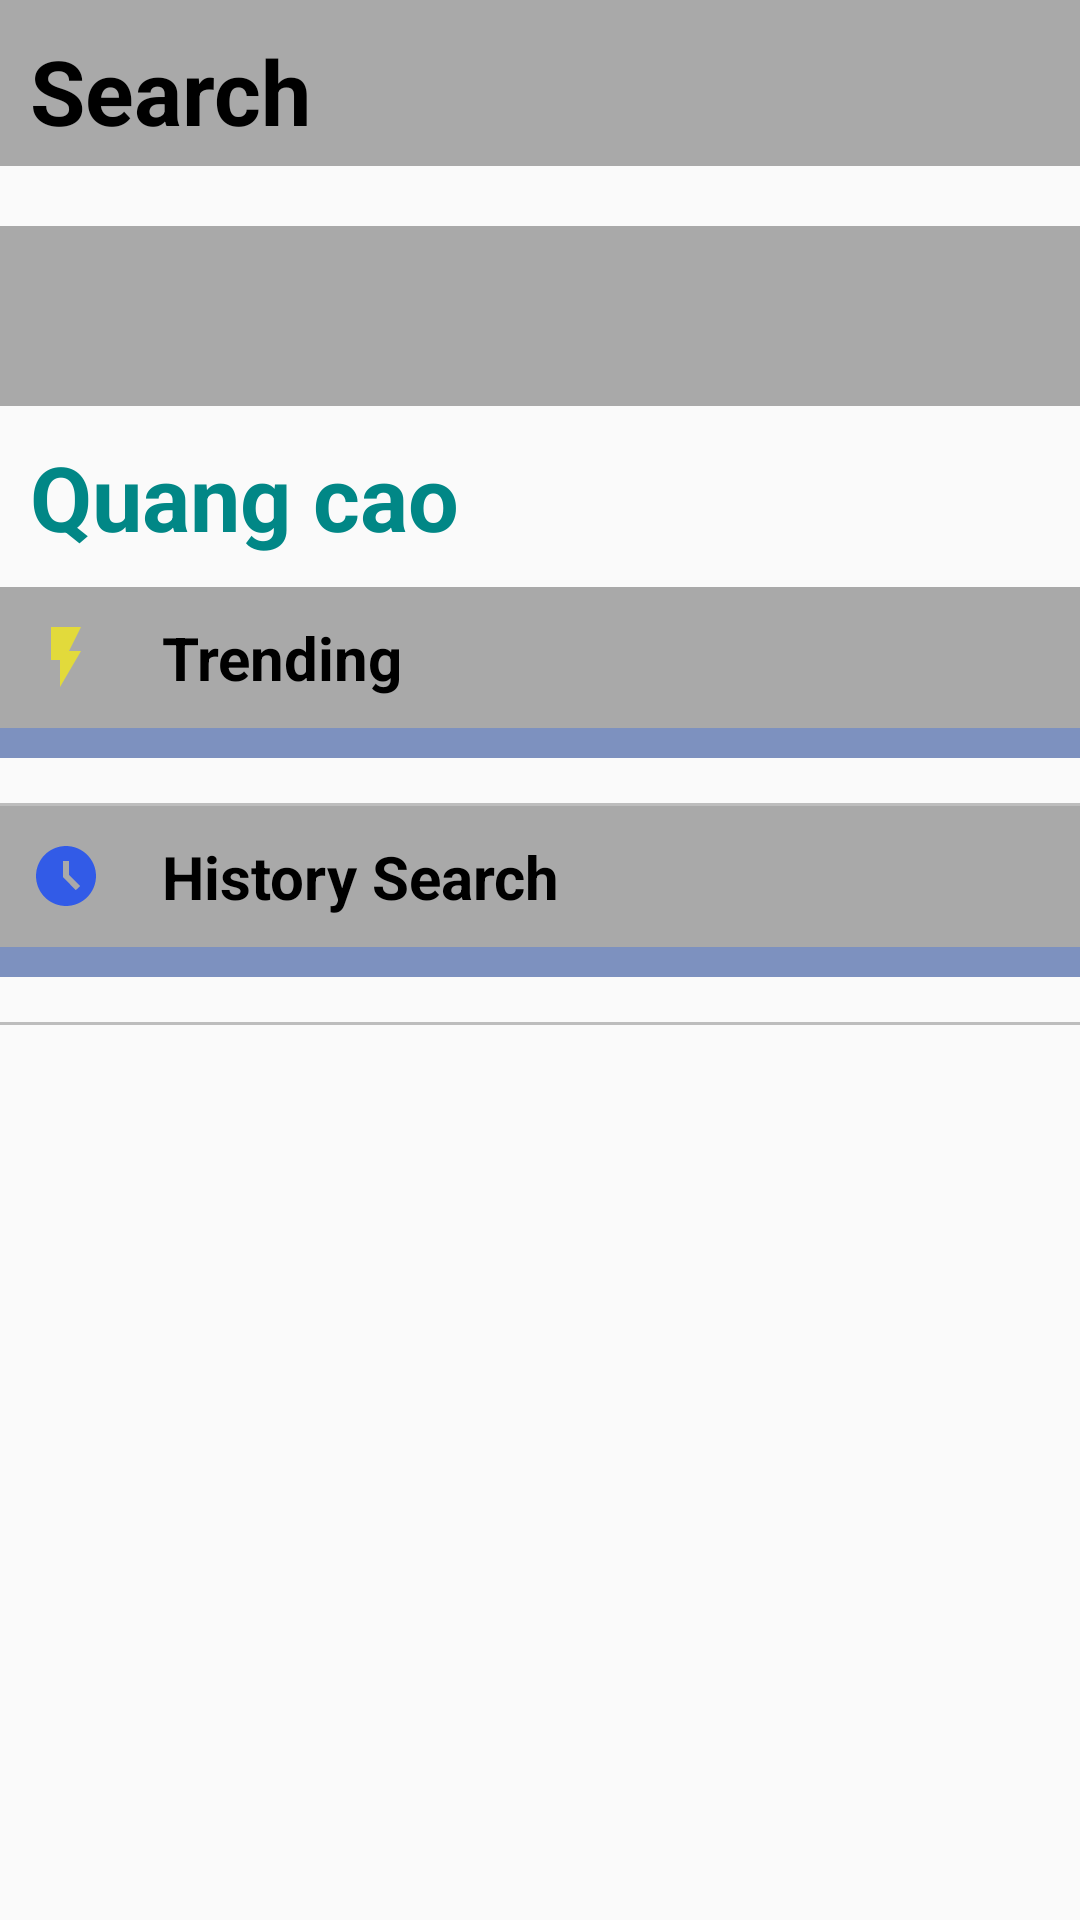

Layout XML and referenced resources for this Android screen:
<!-- AndroidManifest.xml: application theme Apptheme -->
<!-- res/layout/fragment_search.xml -->
<?xml version="1.0" encoding="utf-8"?>
<FrameLayout xmlns:android="http://schemas.android.com/apk/res/android"
    xmlns:tools="http://schemas.android.com/tools"
    android:layout_width="match_parent"
    android:layout_height="match_parent"
    tools:context=".fragment.MoreFragment"
    android:fillViewport="true"
    android:fitsSystemWindows="true"
    android:scrollbars="none"
    >
    <RelativeLayout
        android:id="@+id/blockSearchTitle"
        android:layout_width="match_parent"
        android:layout_height="wrap_content"
        >
        <LinearLayout
            android:id="@+id/searchTitle"
            android:layout_width="match_parent"
            android:layout_height="wrap_content"
            android:orientation="vertical"
            android:background="@color/dark_grey"
            >

            <TextView
                android:id="@+id/textSearch"
                android:layout_width="wrap_content"
                android:layout_height="wrap_content"
                android:text="Search"
                android:textSize="30sp"
                android:textStyle="bold"
                android:textColor="@color/black"
                android:padding="5dp"
                android:layout_marginTop="5dp"
                android:layout_marginStart="5dp"
                android:drawablePadding="20dp"
                android:drawableStart="@drawable/arrowback"
                />
        </LinearLayout>

        <LinearLayout
            android:id="@+id/inputTextSearch"
            android:layout_width="match_parent"
            android:layout_height="wrap_content"
            android:orientation="vertical"
            android:layout_below="@+id/searchTitle"
            android:layout_marginTop="20dp"
            >
            <EditText
                android:layout_width="match_parent"
                android:layout_height="60dp"
                android:background="@color/dark_grey"
                android:drawablePadding="20dp"
                android:drawableStart="@drawable/ic_baseline_search"
                android:paddingLeft="20dp"
                />
            <TextView
                android:layout_width="match_parent"
                android:layout_height="wrap_content"
                android:text="Quang cao"
                android:textSize="30sp"
                android:textStyle="bold"
                android:textColor="@color/teal_700"
                android:padding="10dp"/>



        </LinearLayout>

        <LinearLayout
            android:id="@+id/trendingTitle"
            android:layout_width="match_parent"
            android:layout_height="wrap_content"
            android:orientation="vertical"
            android:layout_below="@id/inputTextSearch"
            android:background="@color/dark_grey"
            >
            <TextView
                android:layout_width="wrap_content"
                android:layout_height="wrap_content"
                android:padding="10dp"
                android:text="Trending"
                android:textSize="20dp"
                android:textStyle="bold"
                android:textColor="@color/black"
                android:drawablePadding="20dp"
                android:drawableStart="@drawable/flashtrending"/>
        </LinearLayout>


        <LinearLayout
            android:id="@+id/trendingDetail"
            android:layout_width="match_parent"
            android:layout_height="wrap_content"
            android:orientation="vertical"
            android:layout_below="@id/trendingTitle">

            <androidx.recyclerview.widget.RecyclerView
               android:layout_width="match_parent"
               android:layout_height="wrap_content"
               android:padding="5dp"
               android:background="@color/grey"/>

            <View
                android:id="@+id/view"
                android:layout_width="match_parent"
                android:layout_height="1dp"
                android:layout_marginTop="15dp"
                android:background="@color/colorDriver"
                />

        </LinearLayout>


        <LinearLayout
            android:id="@+id/historyTitle"
            android:layout_width="match_parent"
            android:layout_height="wrap_content"
            android:orientation="vertical"
            android:layout_below="@id/trendingDetail"
            android:background="@color/dark_grey"
            >
            <TextView
                android:layout_width="wrap_content"
                android:layout_height="wrap_content"
                android:padding="10dp"
                android:text="History Search"
                android:textSize="20dp"
                android:textStyle="bold"
                android:textColor="@color/black"
                android:drawablePadding="20dp"
                android:drawableStart="@drawable/historytime"/>
        </LinearLayout>


        <LinearLayout
            android:id="@+id/historyDetail"
            android:layout_width="match_parent"
            android:layout_height="wrap_content"
            android:orientation="vertical"
            android:layout_below="@id/historyTitle">

            <androidx.recyclerview.widget.RecyclerView
                android:layout_width="match_parent"
                android:layout_height="wrap_content"
                android:padding="5dp"
                android:background="@color/grey"/>

            <View
                android:id="@+id/viewH"
                android:layout_width="match_parent"
                android:layout_height="1dp"
                android:layout_marginTop="15dp"
                android:background="@color/colorDriver"
                />

        </LinearLayout>


    </RelativeLayout>




</FrameLayout>
<!-- resources referenced by this layout -->
<resources>
  <color name="black">#FF000000</color>
  <color name="colorDriver">#BDBDBD</color>
  <color name="dark_grey">#a9a9a9</color>
  <color name="grey">#7d91bf</color>
  <color name="teal_700">#FF018786</color>
  <!-- drawable flashtrending (drawable) -->
  <vector android:height="24dp" android:tint="#E2DA3B"
      android:viewportHeight="24" android:viewportWidth="24"
      android:width="24dp" xmlns:android="http://schemas.android.com/apk/res/android">
      <path android:fillColor="@android:color/white" android:pathData="M7,2v11h3v9l7,-12h-4l4,-8z"/>
  </vector>
  <!-- drawable historytime (drawable) -->
  <vector android:height="24dp" android:tint="#325BE7"
      android:viewportHeight="24" android:viewportWidth="24"
      android:width="24dp" xmlns:android="http://schemas.android.com/apk/res/android">
      <path android:fillColor="@android:color/white" android:pathData="M11.99,2C6.47,2 2,6.48 2,12s4.47,10 9.99,10C17.52,22 22,17.52 22,12S17.52,2 11.99,2zM15.29,16.71L11,12.41V7h2v4.59l3.71,3.71L15.29,16.71z"/>
  </vector>
  <style name="Apptheme" parent="Theme.AppCompat.Light.NoActionBar">
          <item name="colorPrimary">#ffff</item>
          <item name="colorAccent">#FF0000</item>
          <item name="android:statusBarColor" tools:ignore="NewApi">@color/colorDriver</item>
          <item name="android:windowLightStatusBar" tools:ignore="NewApi">true</item>
  
  
      </style>
</resources>
